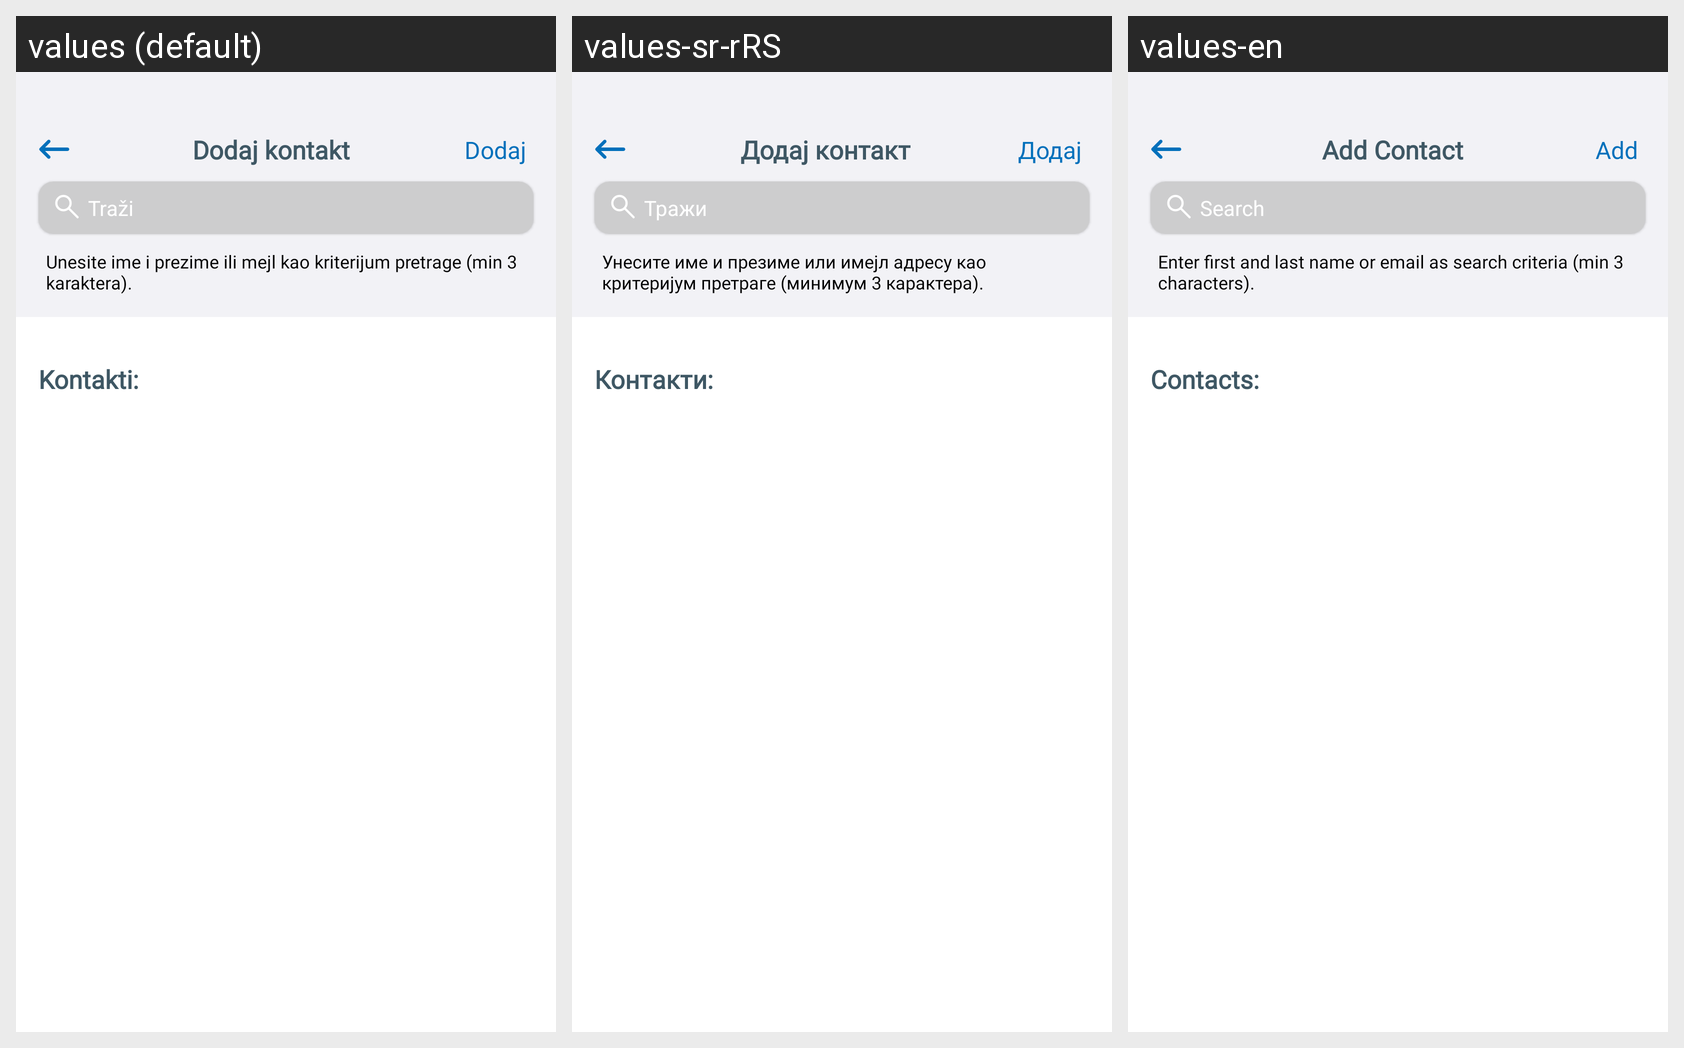

This grid shows one Android layout under several languages. Give, for every string resource on the screen, its name, the default text and each shown locale's text.
Android screen res/layout/fragment_chat_add_contact.xml rendered under 3 locales, left to right: values (default), values-sr-rRS, values-en. Device: Nexus 5 (rendered at 1080×1920; each locale shown at half size, 540×960, under a caption strip naming it); theme Theme.E_Zdravlje.
Strings drawn on this screen, with the default value and each locale's value (text and hints the layout hard-codes, and strings that could not be matched under every locale, appear in the picture but are not listed):

fragment_create_group_my_contact_add_contact_title
  values: Dodaj kontakt
  values-sr-rRS: Додај контакт
  values-en: Add Contact

fragment_add_permissions_add_btn
  values: Dodaj
  values-sr-rRS: Додај
  values-en: Add

fragment_institutions_array_search
  values: Traži
  values-sr-rRS: Тражи
  values-en: Search

fragment_create_group_my_contact_decription
  values: Unesite ime i prezime ili mejl kao kriterijum pretrage (min 3 karaktera).
  values-sr-rRS: Унесите име и презиме или имејл адресу као критеријум претраге (минимум 3 карактера).
  values-en: Enter first and last name or email as search criteria (min 3 characters).

fragment_create_group_my_contact_contacts_label
  values: Kontakti:
  values-sr-rRS: Контакти:
  values-en: Contacts:
